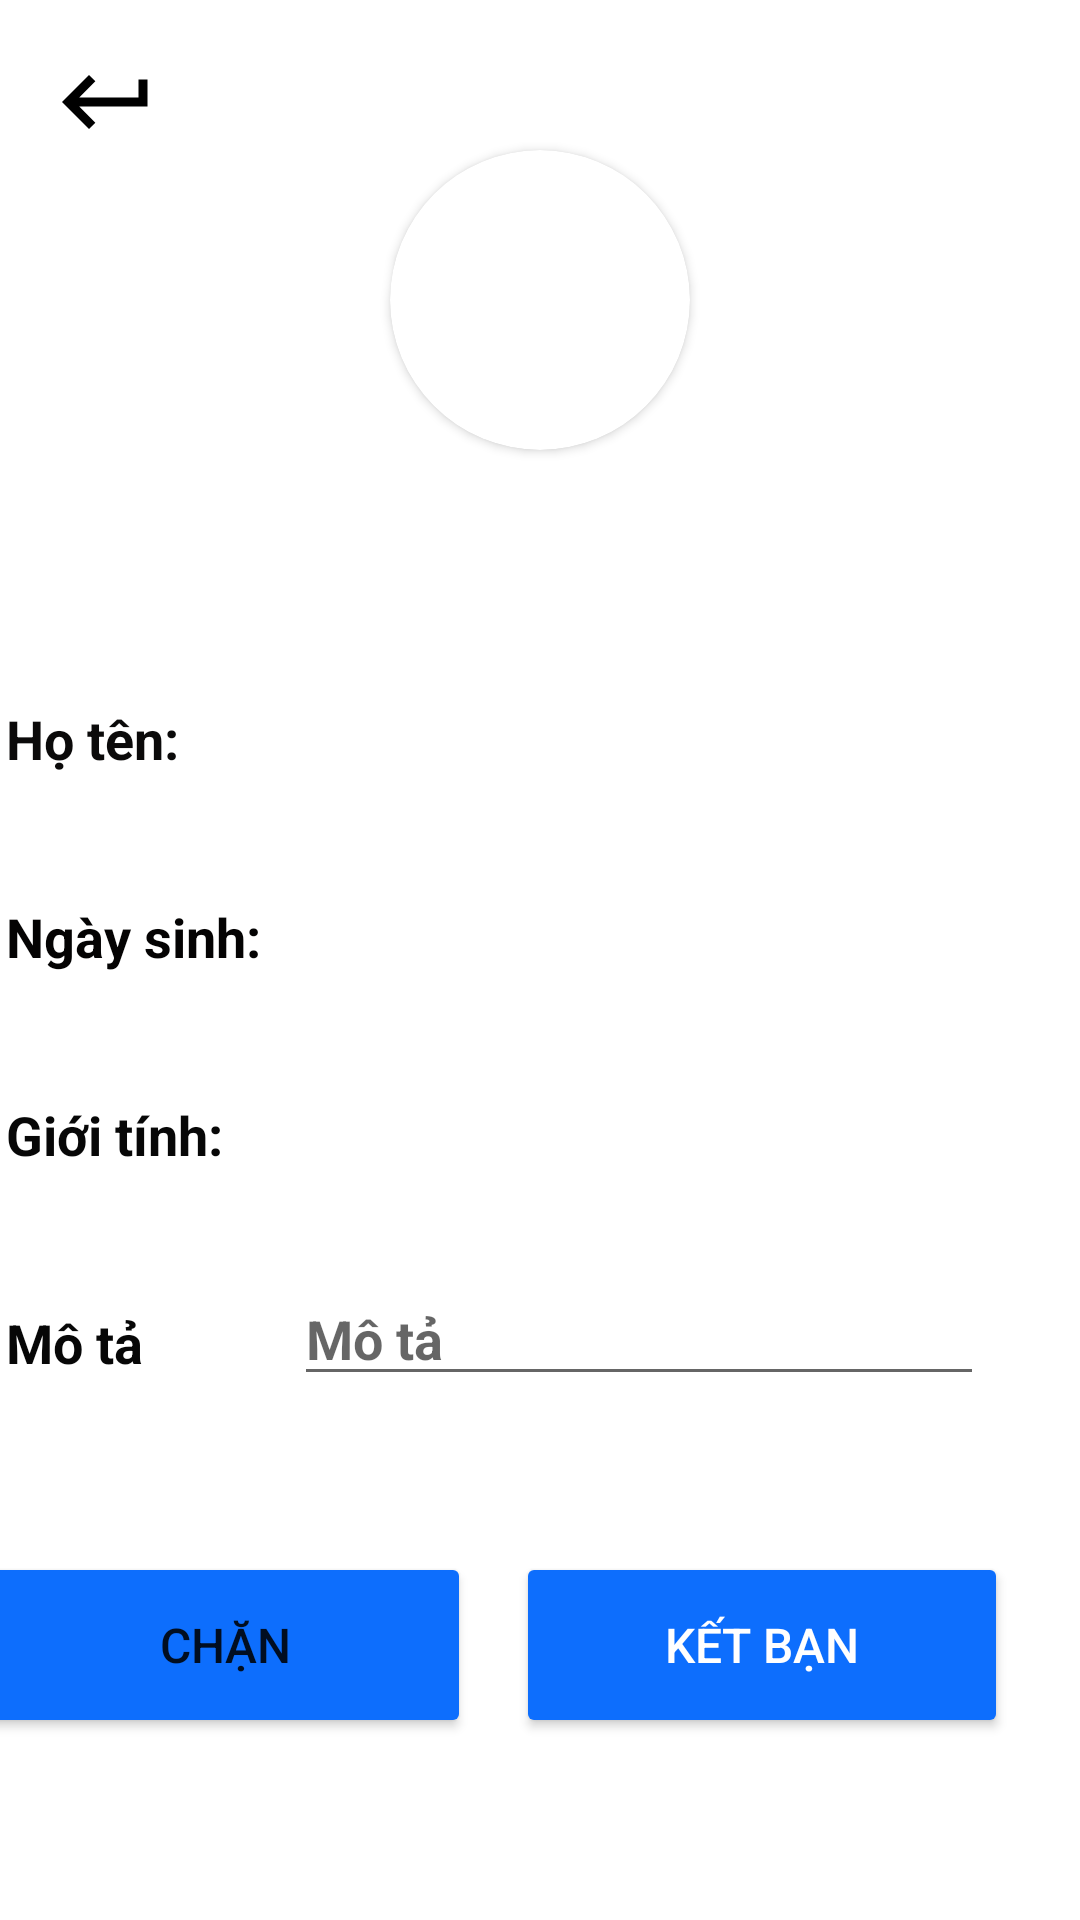

Layout XML and referenced resources for this Android screen:
<!-- AndroidManifest.xml: application theme Theme.ChatY -->
<!-- res/layout/activity_friend_suggestions_profile.xml -->
<?xml version="1.0" encoding="utf-8"?>
<androidx.constraintlayout.widget.ConstraintLayout xmlns:android="http://schemas.android.com/apk/res/android"
    xmlns:app="http://schemas.android.com/apk/res-auto"
    xmlns:tools="http://schemas.android.com/tools"
    android:layout_width="match_parent"
    android:layout_height="match_parent"
    tools:context=".FriendSuggestionsProfile">

    <Button
        android:id="@+id/btnAddFriend"
        android:layout_width="164dp"
        android:layout_height="62dp"
        android:layout_marginTop="52dp"
        android:layout_marginEnd="24dp"
        android:backgroundTint="@color/blue"
        android:text="Kết Bạn"
        android:textColor="@color/white"
        android:textSize="16sp"
        app:layout_constraintEnd_toEndOf="parent"
        app:layout_constraintTop_toBottomOf="@+id/edtDescription" />

    <androidx.cardview.widget.CardView
        android:id="@+id/getUserImgFriendSuggestionsProfile"
        android:layout_width="100dp"
        android:layout_height="100dp"
        android:layout_marginTop="50dp"
        app:cardCornerRadius="130dp"
        app:layout_constraintEnd_toEndOf="parent"
        app:layout_constraintStart_toStartOf="parent"
        app:layout_constraintTop_toTopOf="parent"
        tools:ignore="MissingConstraints">

        <ImageView
            android:id="@+id/getAvatarFriendSuggestionsProfile"
            android:layout_width="match_parent"
            android:layout_height="match_parent"
            android:scaleType="centerCrop"
            ></ImageView>

    </androidx.cardview.widget.CardView>

    <TextView
        android:id="@+id/textView6"
        android:layout_width="90dp"
        android:layout_height="30dp"
        android:layout_marginStart="16dp"
        android:layout_marginEnd="16dp"
        android:text="Họ tên: "
        android:textColor="#0B0A0A"
        android:textSize="18sp"
        android:textStyle="bold"
        app:layout_constraintBottom_toBottomOf="@+id/tvNameFriendSuggestionsProfile"
        app:layout_constraintEnd_toStartOf="@+id/tvNameFriendSuggestionsProfile"
        app:layout_constraintHorizontal_bias="0.592"
        app:layout_constraintStart_toStartOf="parent"
        app:layout_constraintTop_toTopOf="@+id/tvNameFriendSuggestionsProfile"
        app:layout_constraintVertical_bias="0.0" />

    <TextView
        android:id="@+id/textView7"
        android:layout_width="90dp"
        android:layout_height="30dp"
        android:text="Ngày sinh: "
        android:textColor="#040303"
        android:textSize="18sp"
        android:textStyle="bold"
        app:layout_constraintBottom_toBottomOf="@+id/tvDateFriendSuggestionsProfile"
        app:layout_constraintEnd_toEndOf="@+id/textView6"
        app:layout_constraintStart_toStartOf="@+id/textView6"
        app:layout_constraintTop_toTopOf="@+id/tvDateFriendSuggestionsProfile" />

    <TextView
        android:id="@+id/textView8"
        android:layout_width="90dp"
        android:layout_height="30dp"
        android:text="Giới tính:"
        android:textColor="#070707"
        android:textSize="18sp"
        android:textStyle="bold"
        app:layout_constraintBottom_toBottomOf="@+id/tvSexFriendSuggestionsProfile"
        app:layout_constraintEnd_toEndOf="@+id/textView7"
        app:layout_constraintStart_toStartOf="@+id/textView7"
        app:layout_constraintTop_toTopOf="@+id/tvSexFriendSuggestionsProfile" />

    <Button
        android:id="@+id/btnBlockFriendSugges"
        android:layout_width="164dp"
        android:layout_height="62dp"
        android:layout_marginStart="18dp"
        android:layout_marginEnd="41dp"
        android:backgroundTint="@color/blue"
        android:text="Chặn"
        android:textSize="16sp"
        app:layout_constraintBottom_toBottomOf="@+id/btnAddFriend"
        app:layout_constraintEnd_toStartOf="@+id/btnAddFriend"
        app:layout_constraintStart_toStartOf="parent"
        app:layout_constraintTop_toTopOf="@+id/btnAddFriend"
        app:layout_constraintVertical_bias="1.0" />

    <TextView
        android:id="@+id/tvNameFriendSuggestionsProfile"
        android:layout_width="230dp"
        android:layout_height="30dp"
        android:layout_marginTop="84dp"
        android:layout_marginEnd="32dp"
        android:textColor="#070707"
        android:textSize="18sp"
        android:textStyle="bold"
        app:layout_constraintEnd_toEndOf="parent"
        app:layout_constraintTop_toBottomOf="@+id/getUserImgFriendSuggestionsProfile" />

    <TextView
        android:id="@+id/tvDateFriendSuggestionsProfile"
        android:layout_width="230dp"
        android:layout_height="30dp"
        android:layout_marginTop="36dp"
        android:textColor="#070707"
        android:textSize="18sp"
        android:textStyle="bold"
        app:layout_constraintEnd_toEndOf="@+id/tvNameFriendSuggestionsProfile"
        app:layout_constraintHorizontal_bias="0.0"
        app:layout_constraintStart_toStartOf="@+id/tvNameFriendSuggestionsProfile"
        app:layout_constraintTop_toBottomOf="@+id/tvNameFriendSuggestionsProfile" />

    <TextView
        android:id="@+id/tvSexFriendSuggestionsProfile"
        android:layout_width="230dp"
        android:layout_height="30dp"
        android:layout_marginTop="36dp"
        android:textColor="#070707"
        android:textSize="18sp"
        android:textStyle="bold"
        app:layout_constraintEnd_toEndOf="@+id/tvDateFriendSuggestionsProfile"
        app:layout_constraintHorizontal_bias="1.0"
        app:layout_constraintStart_toStartOf="@+id/tvDateFriendSuggestionsProfile"
        app:layout_constraintTop_toBottomOf="@+id/tvDateFriendSuggestionsProfile" />

    <ImageView
        android:id="@+id/imgBackFriendSuggestionsProfile"
        android:layout_width="39dp"
        android:layout_height="36dp"
        android:layout_marginStart="16dp"
        android:layout_marginTop="16dp"
        app:layout_constraintHorizontal_bias="0.0"
        app:layout_constraintStart_toStartOf="parent"
        app:layout_constraintTop_toTopOf="parent"
        app:srcCompat="@drawable/ic_baseline_keyboard_return_24" />

    <TextView
        android:id="@+id/textView16"
        android:layout_width="90dp"
        android:layout_height="30dp"
        android:text="Mô tả"
        android:textColor="#070707"
        android:textSize="18sp"
        android:textStyle="bold"
        app:layout_constraintBottom_toBottomOf="@+id/edtDescription"
        app:layout_constraintEnd_toEndOf="@+id/textView8"
        app:layout_constraintHorizontal_bias="1.0"
        app:layout_constraintStart_toStartOf="@+id/textView8"
        app:layout_constraintTop_toTopOf="@+id/edtDescription"
        app:layout_constraintVertical_bias="1.0" />

    <EditText
        android:id="@+id/edtDescription"
        android:layout_width="230dp"
        android:layout_height="wrap_content"
        android:layout_marginTop="28dp"
        android:ems="10"
        android:hint="Mô tả"
        android:inputType="textPersonName"
        android:textColor="#070707"
        android:textStyle="bold"
        app:layout_constraintEnd_toEndOf="@+id/tvSexFriendSuggestionsProfile"
        app:layout_constraintHorizontal_bias="0.0"
        app:layout_constraintStart_toStartOf="@+id/tvSexFriendSuggestionsProfile"
        app:layout_constraintTop_toBottomOf="@+id/tvSexFriendSuggestionsProfile" />


</androidx.constraintlayout.widget.ConstraintLayout>
<!-- resources referenced by this layout -->
<resources>
  <color name="blue">#0d6efd</color>
  <color name="white">#FFFFFFFF</color>
  <!-- drawable ic_baseline_keyboard_return_24 (drawable) -->
  <vector android:autoMirrored="true" android:height="24dp"
      android:tint="#FF000000" android:viewportHeight="24"
      android:viewportWidth="24" android:width="24dp" xmlns:android="http://schemas.android.com/apk/res/android">
      <path android:fillColor="@android:color/white" android:pathData="M19,7v4H5.83l3.58,-3.59L8,6l-6,6 6,6 1.41,-1.41L5.83,13H21V7z"/>
  </vector>
  <style name="Theme.ChatY" parent="Theme.MaterialComponents.DayNight.DarkActionBar">
          
          <item name="colorPrimary">@color/purple_500</item>
          <item name="colorPrimaryVariant">@color/purple_700</item>
          <item name="colorOnPrimary">@color/white</item>
          
          <item name="colorSecondary">@color/teal_200</item>
          <item name="colorSecondaryVariant">@color/teal_700</item>
          <item name="colorOnSecondary">@color/black</item>
          
          <item name="android:statusBarColor" tools:targetApi="l">?attr/colorPrimaryVariant</item>
          
      </style>
  <color name="purple_500">#FF6200EE</color>
  <color name="purple_700">#FF3700B3</color>
  <color name="teal_200">#FF03DAC5</color>
  <color name="teal_700">#FF018786</color>
  <color name="black">#FF000000</color>
</resources>
